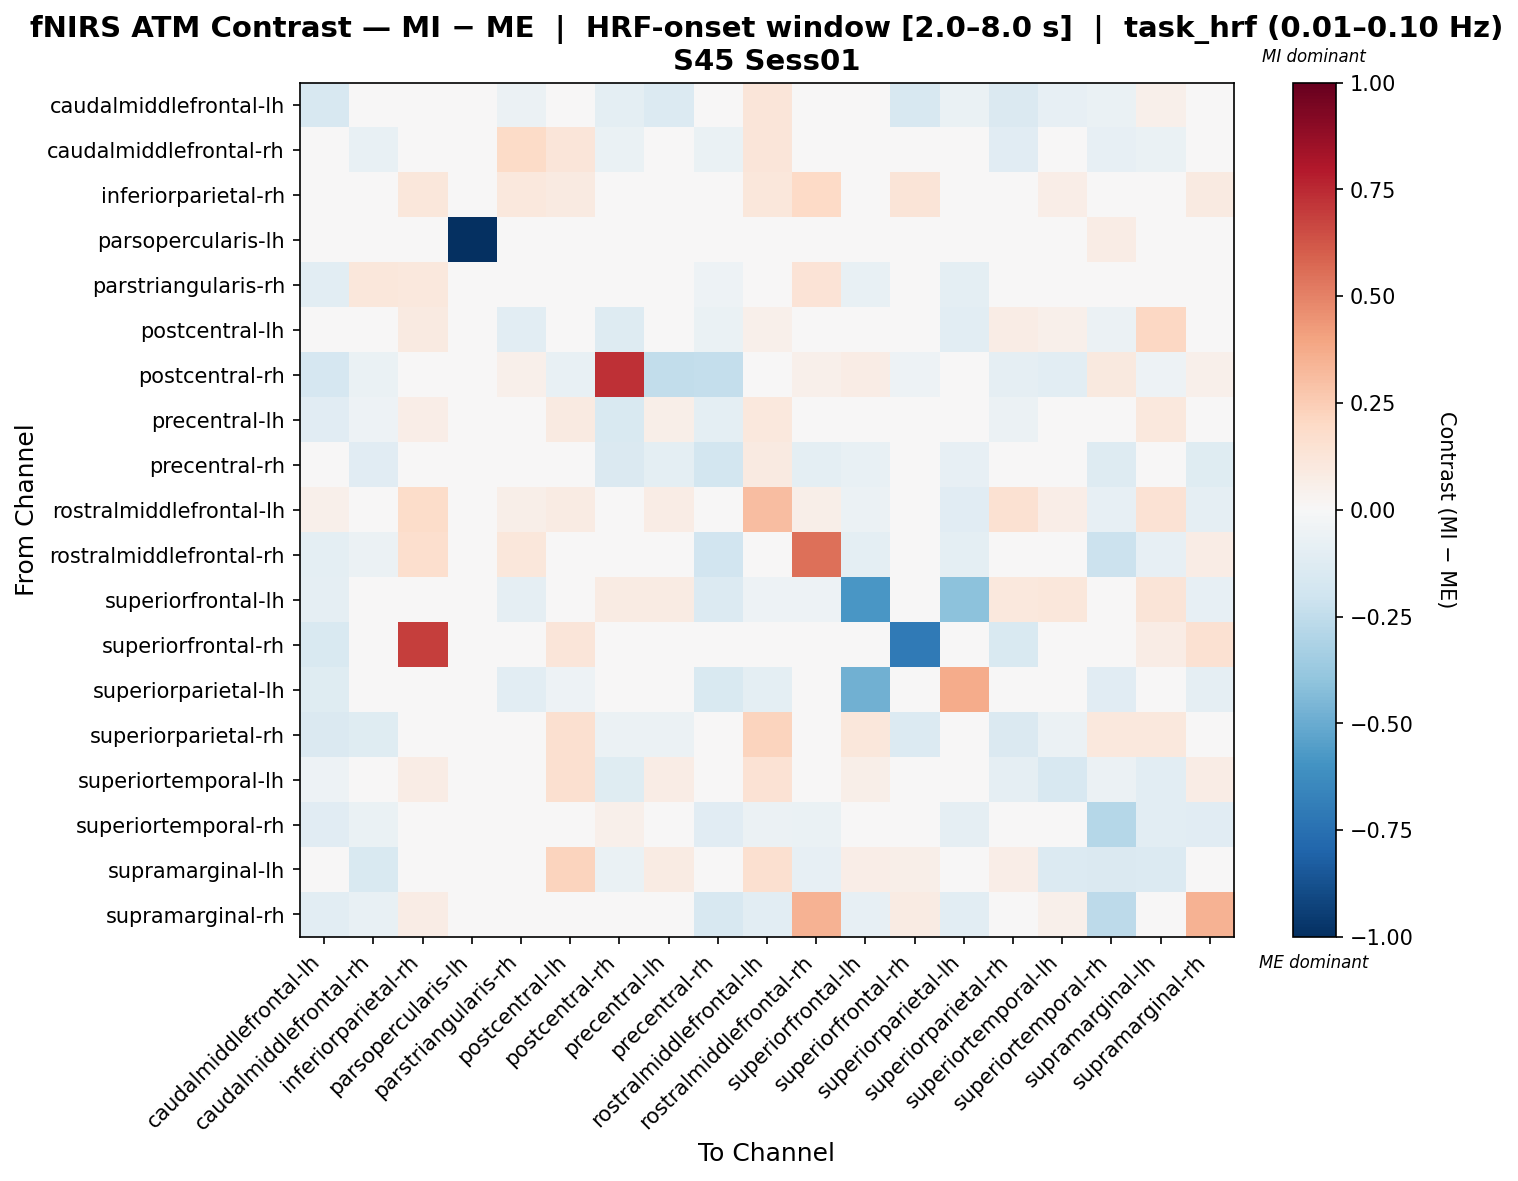

Source data for this figure (header and first rows):
, caudalmiddlefrontal-lh, caudalmiddlefrontal-rh, inferiorparietal-rh, parsopercularis-lh, parstriangularis-rh, postcentral-lh, postcentral-rh, precentral-lh, precentral-rh, rostralmiddlefrontal-lh, rostralmiddlefrontal-rh, superiorfrontal-lh, superiorfrontal-rh, superiorparietal-lh, superiorparietal-rh, superiortemporal-lh, superiortemporal-rh, supramarginal-lh, supramarginal-rh
caudalmiddlefrontal-lh, -0.1637, -0.04925, 0.0, 0.0, -0.05641, 0.01242, -0.09611, -0.1364, 0.02582, 0.1179, -0.02564, -0.04359, -0.1588, -0.0641, -0.1416, -0.08168, -0.06923, 0.05349, -0.04615
caudalmiddlefrontal-rh, -0.04647, -0.07678, 0.0, 0.0, 0.1907, 0.1247, -0.06792, 0.003421, -0.06351, 0.1247, 0.0294, 0.0, 0.0, 0.0, -0.116, 0.0298, -0.08591, -0.063, 0.01681
inferiorparietal-rh, 0.0, 0.0, 0.1115, 0.0, 0.1026, 0.09365, 0.0, 0.02047, 0.0, 0.1159, 0.2015, -0.04196, 0.1321, 0.0, 0.0, 0.06689, 0.0, 0.02676, 0.09365
parsopercularis-lh, 0.0, 0.0, 0.0, -1.0, 0.0, 0.0, 0.0, 0.0, 0.0, 0.0, 0.0, 0.0, 0.0, 0.0, 0.0, 0.0, 0.07692, 0.0, 0.0
parstriangularis-rh, -0.105, 0.1113, 0.103, 0.0, 0.04677, -0.04812, 0.02885, -0.02625, -0.0525, 0.0109, 0.1376, -0.07437, 0.0, -0.1006, 0.0, 0.0, -0.04756, 0.0, 0.01603
postcentral-lh, -0.04591, 0.03026, 0.08851, 0.0, -0.1026, 0.03455, -0.1273, -0.03468, -0.06403, 0.05049, -0.02797, -0.02312, 0.04097, -0.1026, 0.07189, 0.05417, -0.0562, 0.2098, 0.003704
postcentral-rh, -0.1666, -0.06895, 0.0, 0.0, 0.05211, -0.0773, 0.7316, -0.2439, -0.2375, 0.02978, 0.05211, 0.07444, -0.05058, 0.0, -0.08711, -0.1023, 0.09629, -0.05422, 0.05211
precentral-lh, -0.1133, -0.05449, 0.06627, 0.0, -0.02419, 0.08898, -0.1504, 0.0557, -0.09789, 0.1059, -0.008062, 0.02282, -0.02822, -0.02419, -0.05799, 0.03315, 0.03946, 0.1044, 0.04209
precentral-rh, 0.01541, -0.1107, 0.0, 0.0, -0.04413, 0.02136, -0.1412, -0.1004, -0.1843, 0.09319, -0.1008, -0.07255, 0.0, -0.07991, 0.03665, -0.04169, -0.1302, 0.03902, -0.1228
rostralmiddlefrontal-lh, 0.05229, 0.02512, 0.1832, 0.0, 0.05814, 0.07945, 0.02114, 0.07327, 0.04622, 0.3102, 0.05525, -0.05756, 0.0, -0.111, 0.1538, 0.06586, -0.08279, 0.1412, -0.09079
rostralmiddlefrontal-rh, -0.09615, -0.05945, 0.1691, 0.0, 0.1161, -0.04808, 0.03455, -0.03846, -0.1885, -0.02211, 0.5491, -0.09615, 0.0, -0.09615, 0.0, 0.0, -0.2148, -0.08115, 0.07228
superiorfrontal-lh, -0.08816, 0.0, 0.0, 0.0, -0.08816, 0.04648, 0.08469, 0.08126, -0.1355, -0.05428, -0.05186, -0.5848, 0.0, -0.4105, 0.1016, 0.1101, 0.02193, 0.127, -0.08297
superiorfrontal-rh, -0.1538, 0.0, 0.6943, 0.0, 0.0, 0.1229, -0.03846, -0.03135, 0.0, 0.0, 0.0, 0.0, -0.7098, 0.0, -0.1538, 0.04264, 0.0, 0.07358, 0.1538
superiorparietal-lh, -0.1241, 0.0, 0.0, 0.0, -0.1042, -0.05459, 0.0, -0.02978, -0.1501, -0.09926, -0.04963, -0.4776, 0.0, 0.3696, 0.0, 0.0, -0.1141, 0.0, -0.08933
superiorparietal-rh, -0.1434, -0.1182, 0.0, 0.0, 0.0, 0.1575, -0.05592, -0.05696, 0.01251, 0.2249, 0.0, 0.1154, -0.1355, 0.0, -0.1458, -0.06215, 0.1041, 0.1034, 0.0
superiortemporal-lh, -0.05032, -0.02039, 0.07212, 0.0, 0.0, 0.1622, -0.1217, 0.07145, 0.003034, 0.1435, 0.0, 0.05769, 0.01987, 0.0, -0.09009, -0.1603, -0.05614, -0.103, 0.07212
superiortemporal-rh, -0.1118, -0.06514, 0.0, 0.01505, -0.01489, 0.01552, 0.05142, 0.03057, -0.1171, -0.05926, -0.06337, -0.006114, 0.0, -0.09014, 0.03574, -0.04023, -0.2878, -0.1018, -0.1138
supramarginal-lh, 0.02916, -0.1493, 0.0408, 0.0, 0.0, 0.2224, -0.06273, 0.0827, -0.01078, 0.1618, -0.08169, 0.0663, 0.0612, 0.0, 0.06379, -0.1368, -0.1416, -0.1401, -0.00519
supramarginal-rh, -0.1038, -0.07312, 0.07371, 0.0, -0.02312, 0.01726, 0.02457, 0.01452, -0.1632, -0.1038, 0.3439, -0.08077, 0.08073, -0.1038, 0.0, 0.05265, -0.2649, -0.03984, 0.3492
